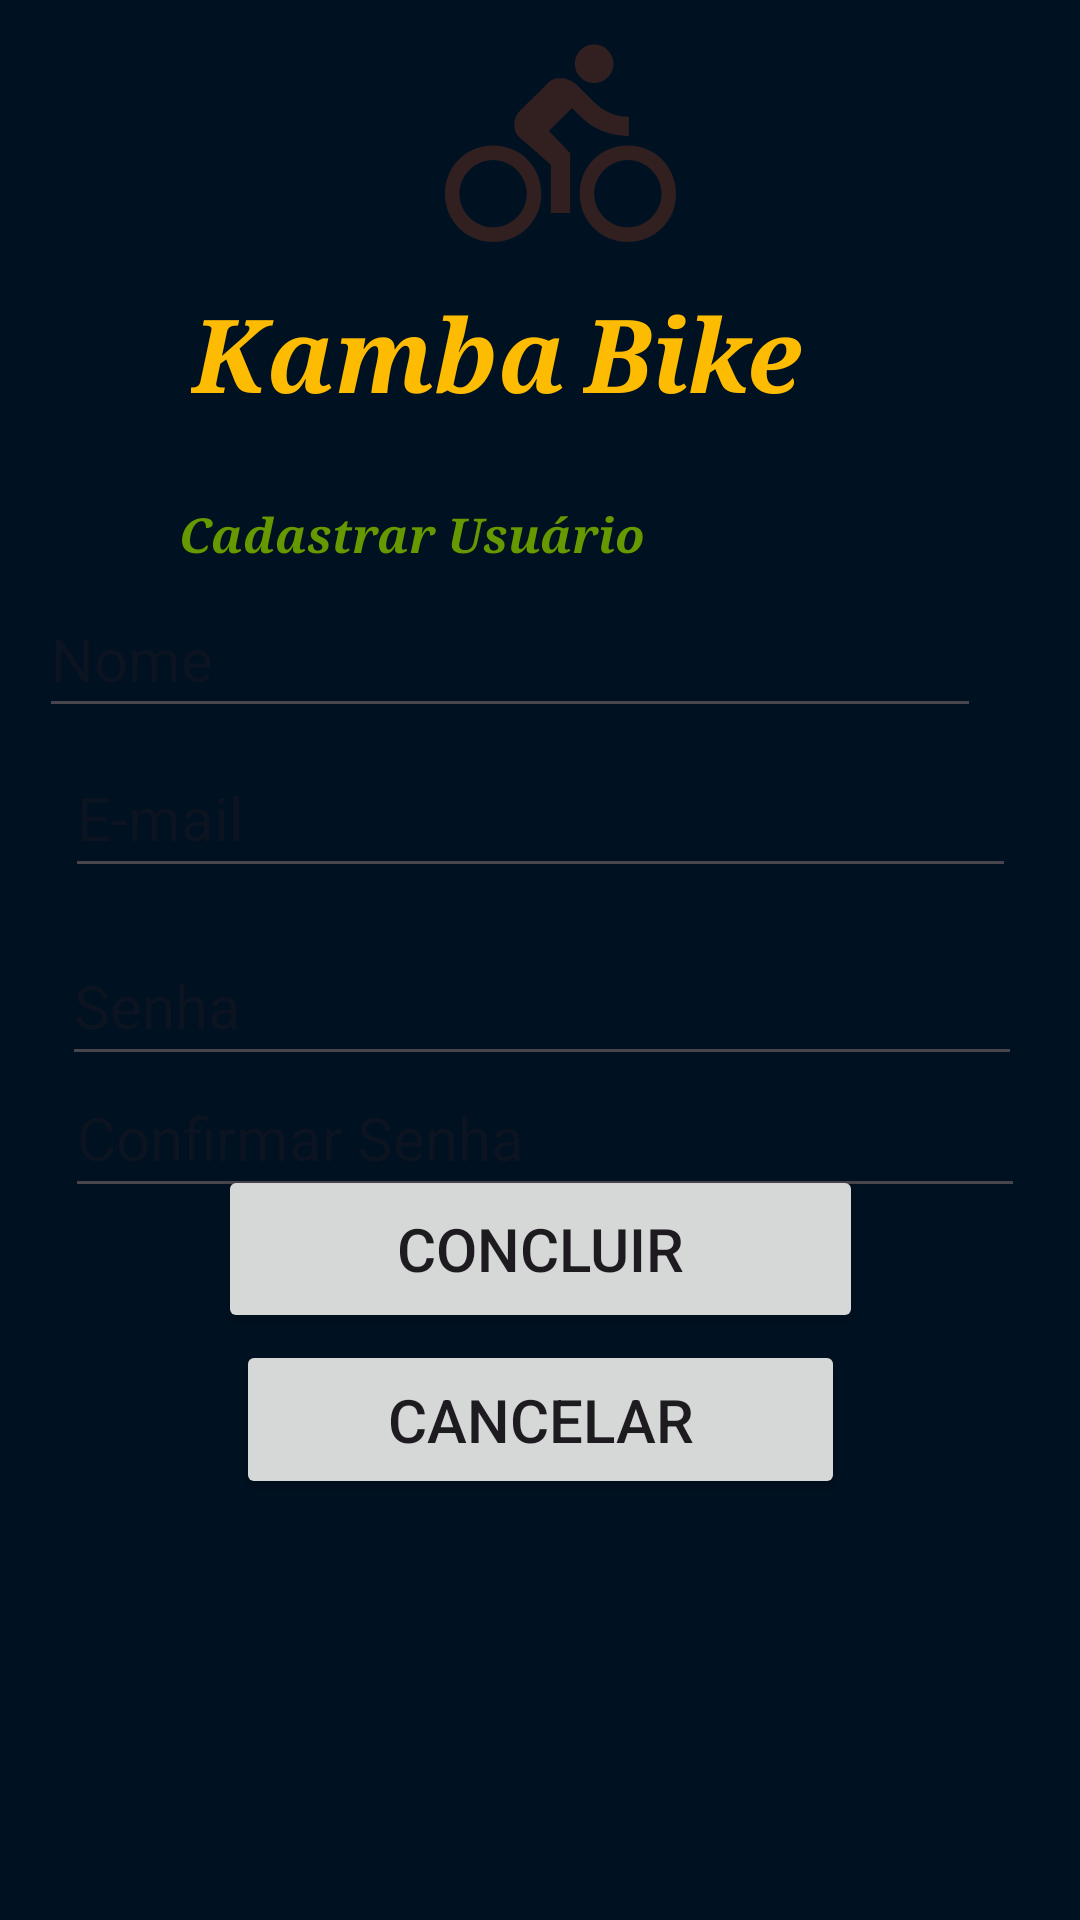

The Android layout XML behind this screen, and the referenced resources:
<!-- AndroidManifest.xml: application theme Theme.Kambabike10 -->
<!-- res/layout/activity_cadastrar.xml -->
<?xml version="1.0" encoding="utf-8"?>
<androidx.constraintlayout.widget.ConstraintLayout xmlns:android="http://schemas.android.com/apk/res/android"
    xmlns:app="http://schemas.android.com/apk/res-auto"
    xmlns:tools="http://schemas.android.com/tools"
    android:layout_width="match_parent"
    android:layout_height="match_parent"
    android:background="@color/p1"
    tools:context=".cadastrar">

    <ImageView
        android:id="@+id/imageView"
        android:layout_width="228dp"
        android:layout_height="77dp"
        app:layout_constraintBottom_toBottomOf="parent"
        app:layout_constraintEnd_toEndOf="parent"
        app:layout_constraintHorizontal_bias="0.551"
        app:layout_constraintStart_toStartOf="parent"
        app:layout_constraintTop_toTopOf="parent"
        app:layout_constraintVertical_bias="0.018"
        app:srcCompat="@drawable/bike" />

    <TextView
        android:id="@+id/textView10"
        android:layout_width="wrap_content"
        android:layout_height="wrap_content"
        android:fontFamily="serif"
        android:text="Kamba"
        android:textAllCaps="false"
        android:textColor="#FDBC01"
        android:textSize="34sp"
        android:textStyle="bold|italic"
        app:layout_constraintBottom_toTopOf="@+id/textEmail"
        app:layout_constraintEnd_toEndOf="parent"
        app:layout_constraintHorizontal_bias="0.271"
        app:layout_constraintStart_toStartOf="parent"
        app:layout_constraintTop_toTopOf="parent"
        app:layout_constraintVertical_bias="0.474"/>

    <TextView
        android:id="@+id/textView9"
        android:layout_width="wrap_content"
        android:layout_height="wrap_content"
        android:fontFamily="serif"
        android:text="Bike"
        android:textAlignment="center"
        android:textAllCaps="false"
        android:textColor="#FDBC01"
        android:textSize="34sp"
        android:textStyle="bold|italic"
        app:layout_constraintBottom_toTopOf="@+id/textEmail"
        app:layout_constraintEnd_toEndOf="parent"
        app:layout_constraintHorizontal_bias="0.058"
        app:layout_constraintStart_toEndOf="@+id/textView10"
        app:layout_constraintTop_toTopOf="parent"
        app:layout_constraintVertical_bias="0.474" />

    <view
        android:id="@+id/view"
        style="@style/C_Components2"
        class="androidx.appcompat.widget.ActionMenuView"
        android:layout_width="356dp"
        android:layout_height="432dp"
        android:layout_marginBottom="140dp"
        android:visibility="visible"
        app:layout_constraintBottom_toBottomOf="parent"
        app:layout_constraintEnd_toEndOf="parent"
        app:layout_constraintHorizontal_bias="0.49"
        app:layout_constraintStart_toStartOf="parent"
        tools:visibility="visible" />

    <TextView
        android:id="@+id/textFails2"
        android:layout_width="314dp"
        android:layout_height="35dp"
        android:gravity="center_horizontal"
        android:textAlignment="center"
        android:textColor="@color/design_default_color_error"
        android:textSize="14sp"
        app:layout_constraintBottom_toTopOf="@+id/view"
        app:layout_constraintEnd_toEndOf="parent"
        app:layout_constraintHorizontal_bias="0.567"
        app:layout_constraintStart_toStartOf="parent"
        app:layout_constraintTop_toTopOf="parent"
        app:layout_constraintVertical_bias="1.0" />

    <EditText
        android:id="@+id/txtPassword2"
        android:layout_width="320dp"
        android:layout_height="50dp"
        android:ems="10"
        android:hint="Confirmar Senha"
        android:inputType="textPassword"
        android:selectAllOnFocus="true"
        android:singleLine="true"
        android:textColor="@color/black"
        android:textSize="20sp"
        android:visibility="visible"
        app:layout_constraintBottom_toBottomOf="parent"
        app:layout_constraintEnd_toEndOf="parent"
        app:layout_constraintHorizontal_bias="0.538"
        app:layout_constraintStart_toStartOf="parent"
        app:layout_constraintTop_toBottomOf="@+id/textEmail"
        app:layout_constraintVertical_bias="0.193" />

    <TextView
        android:id="@+id/textView2"
        android:layout_width="235dp"
        android:layout_height="23dp"
        android:fontFamily="serif"
        android:text="Cadastrar Usuário"
        android:textAllCaps="false"
        android:textColor="@android:color/holo_green_dark"
        android:textSize="16sp"
        android:textStyle="bold|italic"
        app:layout_constraintBottom_toTopOf="@+id/textEmail"
        app:layout_constraintEnd_toEndOf="parent"
        app:layout_constraintHorizontal_bias="0.47"
        app:layout_constraintStart_toEndOf="@+id/view"
        app:layout_constraintStart_toStartOf="@+id/view"
        app:layout_constraintTop_toTopOf="parent"
        app:layout_constraintVertical_bias="0.75" />


    <Button
        android:id="@+id/logar"

        android:layout_width="215dp"
        android:layout_height="56dp"
        android:text="Concluir"
        android:textSize="20sp"
        android:visibility="visible"
        app:layout_constraintBottom_toBottomOf="parent"
        app:layout_constraintEnd_toEndOf="parent"
        app:layout_constraintStart_toStartOf="parent"
        app:layout_constraintTop_toTopOf="parent"
        app:layout_constraintVertical_bias="0.665"
        />

    <Button
        android:id="@+id/Cancelar"

        android:layout_width="203dp"
        android:layout_height="53dp"
        android:text="Cancelar"
        android:textSize="20sp"
        android:visibility="visible"
        app:layout_constraintBottom_toBottomOf="parent"
        app:layout_constraintEnd_toEndOf="parent"
        app:layout_constraintStart_toStartOf="parent"
        app:layout_constraintTop_toTopOf="parent"
        app:layout_constraintVertical_bias="0.761"
         />

    <EditText
        android:id="@+id/textEmail"
        style="@android:style/Widget.DeviceDefault.EditText"
        android:layout_width="317dp"
        android:layout_height="50dp"
        android:ems="10"
        android:hint="E-mail"
        android:inputType="textEmailAddress"
        android:selectAllOnFocus="true"
        android:textColor="@color/black"
        android:textSize="20sp"
        app:guidelineUseRtl="false"
        app:layout_constraintBottom_toBottomOf="parent"
        app:layout_constraintEnd_toEndOf="parent"
        app:layout_constraintStart_toStartOf="parent"
        app:layout_constraintTop_toTopOf="parent"
        app:layout_constraintVertical_bias="0.417" />

    <EditText
        android:id="@+id/txtPassword"
        android:layout_width="320dp"
        android:layout_height="50dp"
        android:ems="10"
        android:hint="Senha"
        android:inputType="textPassword"
        android:selectAllOnFocus="true"
        android:singleLine="true"
        android:textColor="@color/black"
        android:textSize="20sp"
        android:visibility="visible"
        app:layout_constraintBottom_toBottomOf="parent"
        app:layout_constraintEnd_toEndOf="parent"
        app:layout_constraintHorizontal_bias="0.516"
        app:layout_constraintStart_toStartOf="parent"
        app:layout_constraintTop_toBottomOf="@+id/textEmail"
        app:layout_constraintVertical_bias="0.043" />

   

    <EditText
        android:id="@+id/txtNome"
        android:layout_width="314dp"
        android:layout_height="49dp"
        android:ems="10"
        android:hint="Nome"
        android:inputType="text"
        android:textColor="@color/black"
        android:textSize="20sp"
        app:layout_constraintBottom_toTopOf="@+id/textEmail"
        app:layout_constraintEnd_toEndOf="parent"
        app:layout_constraintHorizontal_bias="0.25"
        app:layout_constraintStart_toEndOf="@+id/view"
        app:layout_constraintStart_toStartOf="@+id/view"
        app:layout_constraintTop_toBottomOf="@+id/textView2" />

</androidx.constraintlayout.widget.ConstraintLayout>
<!-- resources referenced by this layout -->
<resources>
  <color name="black">#FF000000</color>
  <color name="p1">#001121</color>
  <!-- drawable bike (drawable) -->
  <vector android:autoMirrored="true" android:height="24dp"
      android:tint="#322020" android:viewportHeight="24"
      android:viewportWidth="24" android:width="24dp" xmlns:android="http://schemas.android.com/apk/res/android">
      <path android:fillColor="@android:color/white" android:pathData="M15.5,5.5c1.1,0 2,-0.9 2,-2s-0.9,-2 -2,-2 -2,0.9 -2,2 0.9,2 2,2zM5,12c-2.8,0 -5,2.2 -5,5s2.2,5 5,5 5,-2.2 5,-5 -2.2,-5 -5,-5zM5,20.5c-1.9,0 -3.5,-1.6 -3.5,-3.5s1.6,-3.5 3.5,-3.5 3.5,1.6 3.5,3.5 -1.6,3.5 -3.5,3.5zM10.8,10.5l2.4,-2.4 0.8,0.8c1.3,1.3 3,2.1 5.1,2.1L19.1,9c-1.5,0 -2.7,-0.6 -3.6,-1.5l-1.9,-1.9c-0.5,-0.4 -1,-0.6 -1.6,-0.6s-1.1,0.2 -1.4,0.6L7.8,8.4c-0.4,0.4 -0.6,0.9 -0.6,1.4 0,0.6 0.2,1.1 0.6,1.4L11,14v5h2v-6.2l-2.2,-2.3zM19,12c-2.8,0 -5,2.2 -5,5s2.2,5 5,5 5,-2.2 5,-5 -2.2,-5 -5,-5zM19,20.5c-1.9,0 -3.5,-1.6 -3.5,-3.5s1.6,-3.5 3.5,-3.5 3.5,1.6 3.5,3.5 -1.6,3.5 -3.5,3.5z"/>
  </vector>
  <style name="C_Components2">
              <item name="android:layout_width">match_parent</item>
             
              <item name="android:background">@drawable/bkcomponent</item>
          </style>
  <style name="Theme.Kambabike10" parent="Base.Theme.Kambabike10" />
  <style name="Base.Theme.Kambabike10" parent="Theme.Material3.DayNight.NoActionBar">
          
          
      </style>
</resources>
